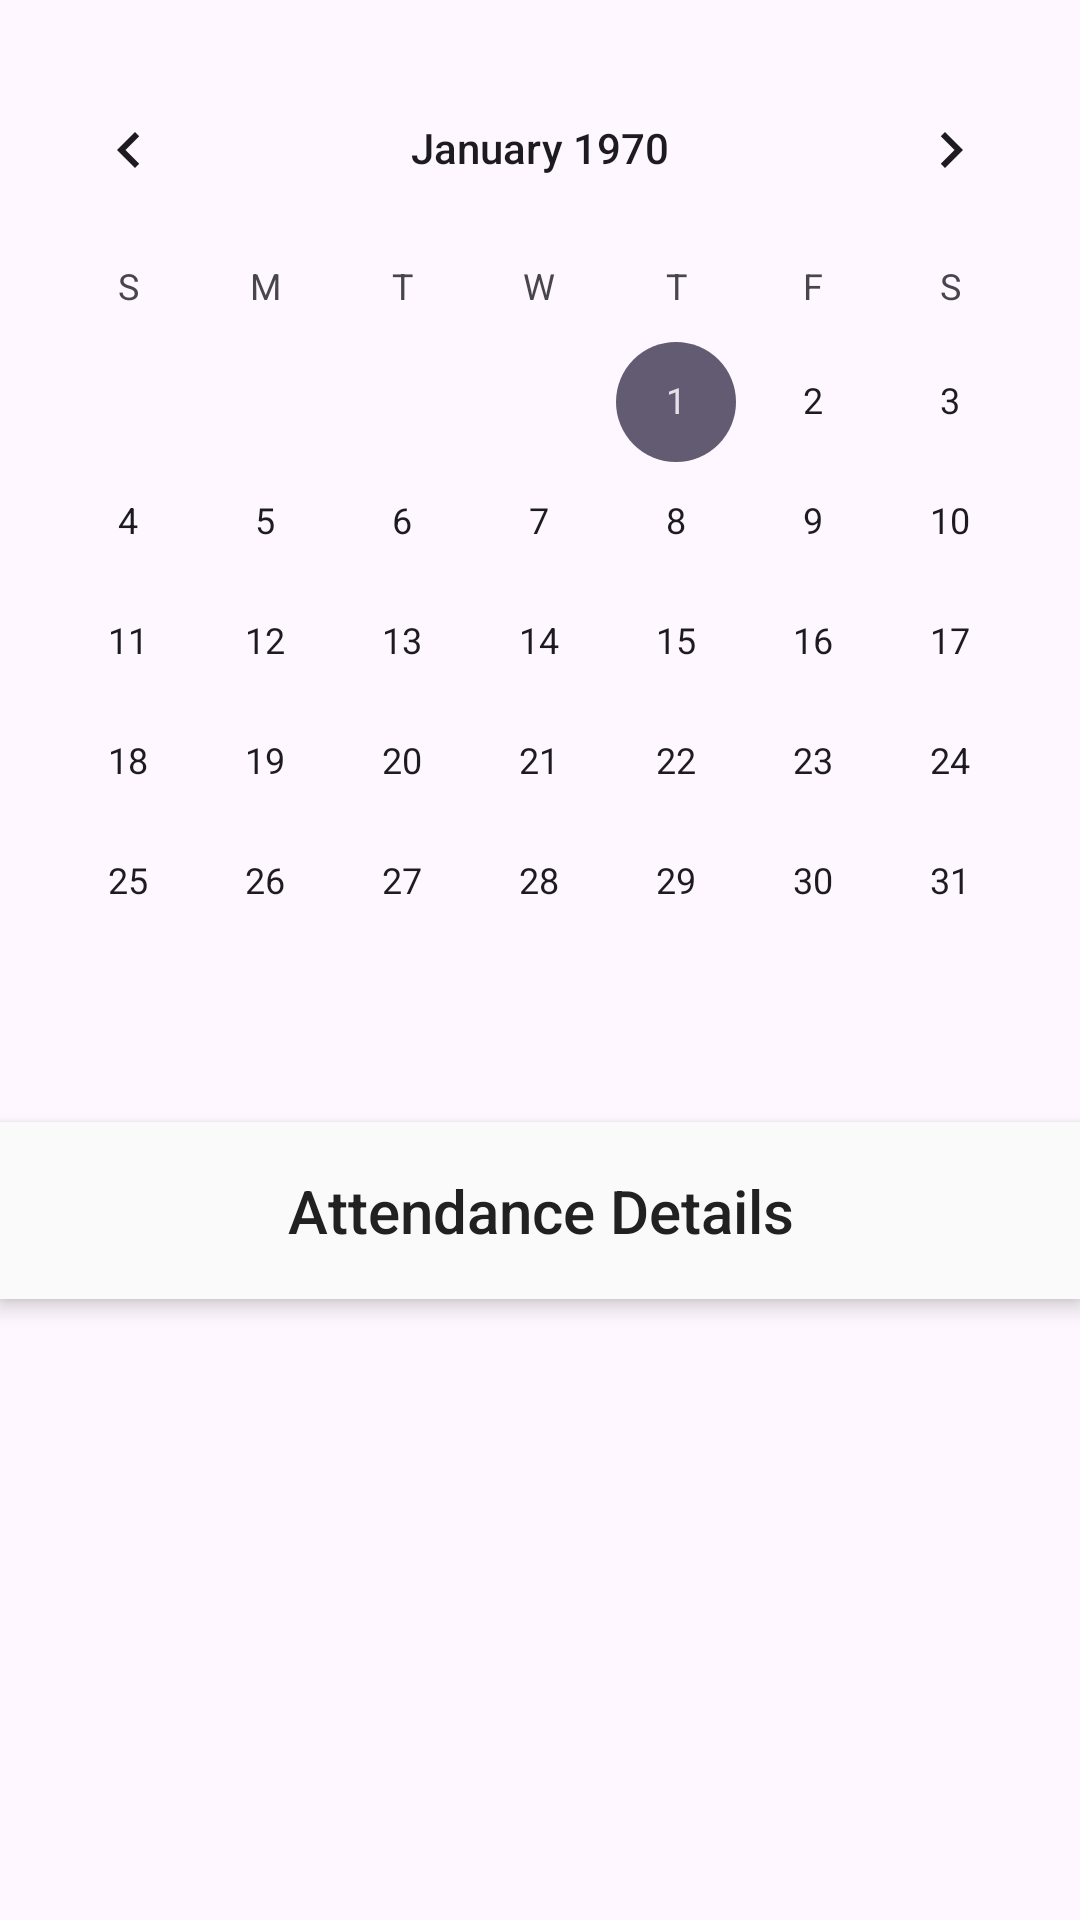

Here is an Android app screen rendered from its layout file. Give the layout XML and the strings, colors and styles it references.
<!-- AndroidManifest.xml: application theme Theme.HostelHomes -->
<!-- res/layout/activity_food_attendance.xml -->
<?xml version="1.0" encoding="utf-8"?>
<androidx.constraintlayout.widget.ConstraintLayout xmlns:android="http://schemas.android.com/apk/res/android"
    xmlns:tools="http://schemas.android.com/tools"
    xmlns:app="http://schemas.android.com/apk/res-auto"
    android:layout_width="match_parent"
    android:layout_height="match_parent"
    tools:context=".FoodAttendance">

    <CalendarView
    android:id="@+id/calendarView"
    android:layout_width="match_parent"
    android:layout_height="wrap_content"
    android:layout_marginTop="16dp"
    app:layout_constraintTop_toTopOf="parent"
    app:layout_constraintStart_toStartOf="parent"
    app:layout_constraintEnd_toEndOf="parent" />

    <TextView
        android:id="@+id/attendanceDetails"
        android:layout_width="0dp"
        android:layout_height="wrap_content"
        android:text="Attendance Details"
        android:textSize="20sp"
        android:fontFamily="sans-serif-medium"
        android:padding="16dp"
        android:background="#FAFAFA"
        android:elevation="4dp"
        android:textColor="#212121"
        android:textAlignment="center"
        android:layout_marginTop="20dp"
        app:layout_constraintTop_toBottomOf="@id/calendarView"
        app:layout_constraintStart_toStartOf="parent"
        app:layout_constraintEnd_toEndOf="parent"/>


</androidx.constraintlayout.widget.ConstraintLayout>
<!-- resources referenced by this layout -->
<resources>
  <style name="Theme.HostelHomes" parent="Base.Theme.HostelHomes" />
  <style name="Base.Theme.HostelHomes" parent="Theme.Material3.DayNight.NoActionBar">
          
          
      </style>
</resources>
